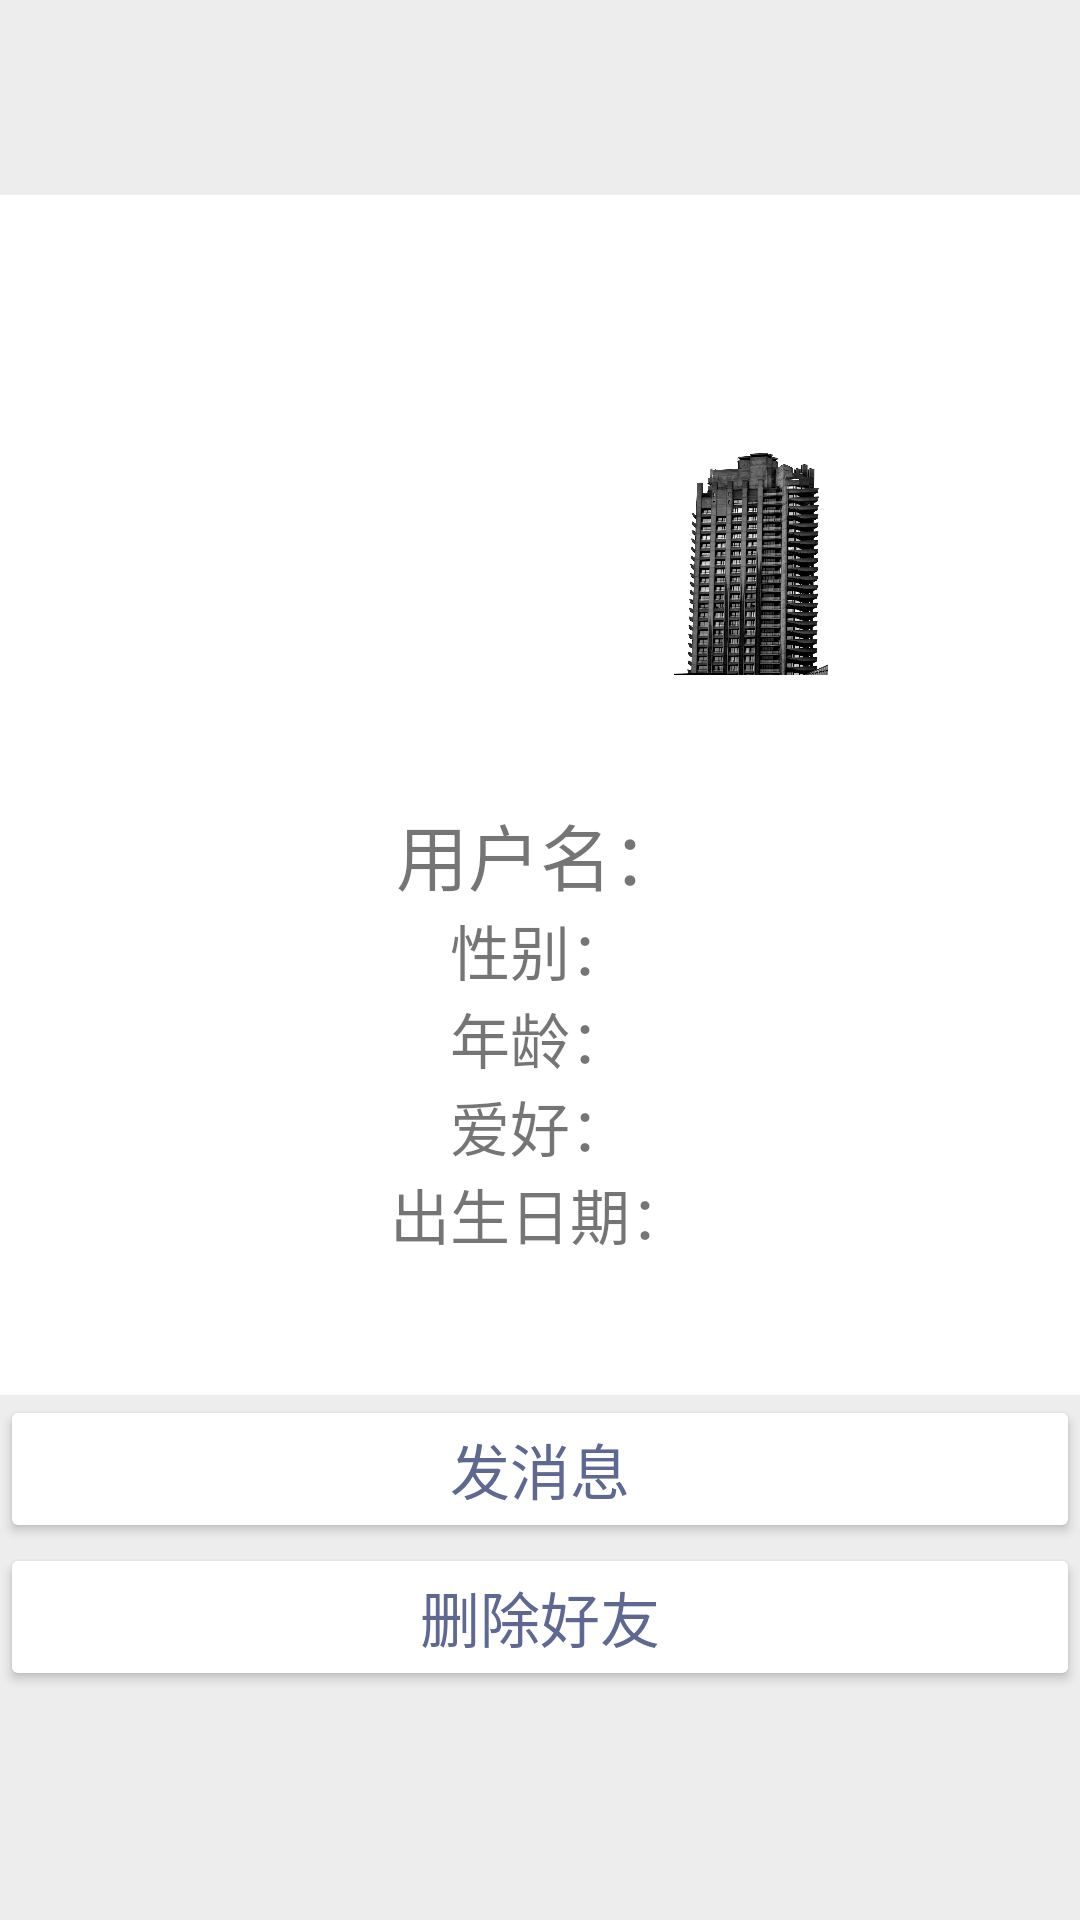

Reconstruct the res/layout file that produces this screen, plus the resources it refers to.
<!-- AndroidManifest.xml: application theme Theme.Weixin_UI -->
<!-- res/layout/activity_friend_message.xml -->
<LinearLayout xmlns:android="http://schemas.android.com/apk/res/android"
    xmlns:tools="http://schemas.android.com/tools"
    android:orientation="vertical"
    android:background="#ededed"
    android:layout_width="match_parent"
    android:layout_height="match_parent">
    <ImageView
        android:layout_width="65dp"
        android:layout_height="65dp"

        android:id="@+id/exit"
        android:src="@drawable/fanhui">
    </ImageView>
    <LinearLayout
        android:id="@+id/top"
        android:background="#ffffff"
        android:layout_width="match_parent"
        android:layout_height="400dp"
        android:orientation="vertical">
        <ImageView
            android:id="@+id/avatar"
            android:layout_width="192dp"
            android:layout_height="192dp"
            android:src="@drawable/gaolou"
            android:scaleType="centerInside"
            android:layout_marginTop="10dp"
            android:layout_gravity="center"/>
        <TextView
            android:id="@+id/name"
            android:layout_width="wrap_content"
            android:layout_height="wrap_content"
            android:layout_gravity="center"
            android:text="用户名："
            android:textSize="24dp"/>
        <TextView
            android:id="@+id/sex"
            android:layout_width="wrap_content"
            android:layout_height="wrap_content"
            android:layout_gravity="center"
            android:textSize="20dp"
            android:text="性别："/>
        <TextView
            android:id="@+id/age"
            android:layout_width="wrap_content"
            android:layout_height="wrap_content"
            android:layout_gravity="center"
            android:textSize="20dp"
            android:text="年龄："/>
        <TextView
            android:id="@+id/hobby"
            android:layout_width="wrap_content"
            android:layout_height="wrap_content"
            android:layout_gravity="center"
            android:textSize="20dp"
            android:text="爱好："/>
        <TextView
            android:id="@+id/birth"
            android:layout_width="wrap_content"
            android:layout_height="wrap_content"
            android:layout_gravity="center"
            android:textSize="20dp"
            android:text="出生日期："/>
    </LinearLayout>
    <Button
        android:layout_width="match_parent"
        android:layout_height="wrap_content"
        android:backgroundTint="#ffffff"
        android:textColor="#5e6891"
        android:textSize="20dp"
        android:layout_gravity="center"
        android:text="发消息"
        android:id="@+id/send_message"/>
    <Button
        android:layout_width="match_parent"
        android:layout_height="wrap_content"
        android:backgroundTint="#ffffff"
        android:textColor="#5e6891"
        android:textSize="20dp"
        android:layout_gravity="center"
        android:text="删除好友"
        android:id="@+id/delete_friend"/>

</LinearLayout>
<!-- resources referenced by this layout -->
<resources>
  <!-- drawable gaolou: jpg bitmap (drawable, 345421 bytes) -->
  <style name="Theme.Weixin_UI" parent="Theme.MaterialComponents.DayNight.DarkActionBar">
          
          <item name="colorPrimary">@color/purple_500</item>
          <item name="colorPrimaryVariant">@color/purple_700</item>
          <item name="colorOnPrimary">@color/white</item>
          
          <item name="colorSecondary">@color/teal_200</item>
          <item name="colorSecondaryVariant">@color/teal_700</item>
          <item name="colorOnSecondary">@color/black</item>
          
          <item name="android:statusBarColor">?attr/colorPrimaryVariant</item>
          
      </style>
  <!-- not gathered from this repository: default colours our renderer supplied (Android Studio template values) -->
  <color name="purple_500">#FF6200EE</color>
  <color name="purple_700">#FF3700B3</color>
  <color name="teal_200">#FF03DAC5</color>
  <color name="teal_700">#FF018786</color>
  <color name="black">#FF000000</color>
  <color name="white">#FFFFFFFF</color>
</resources>
